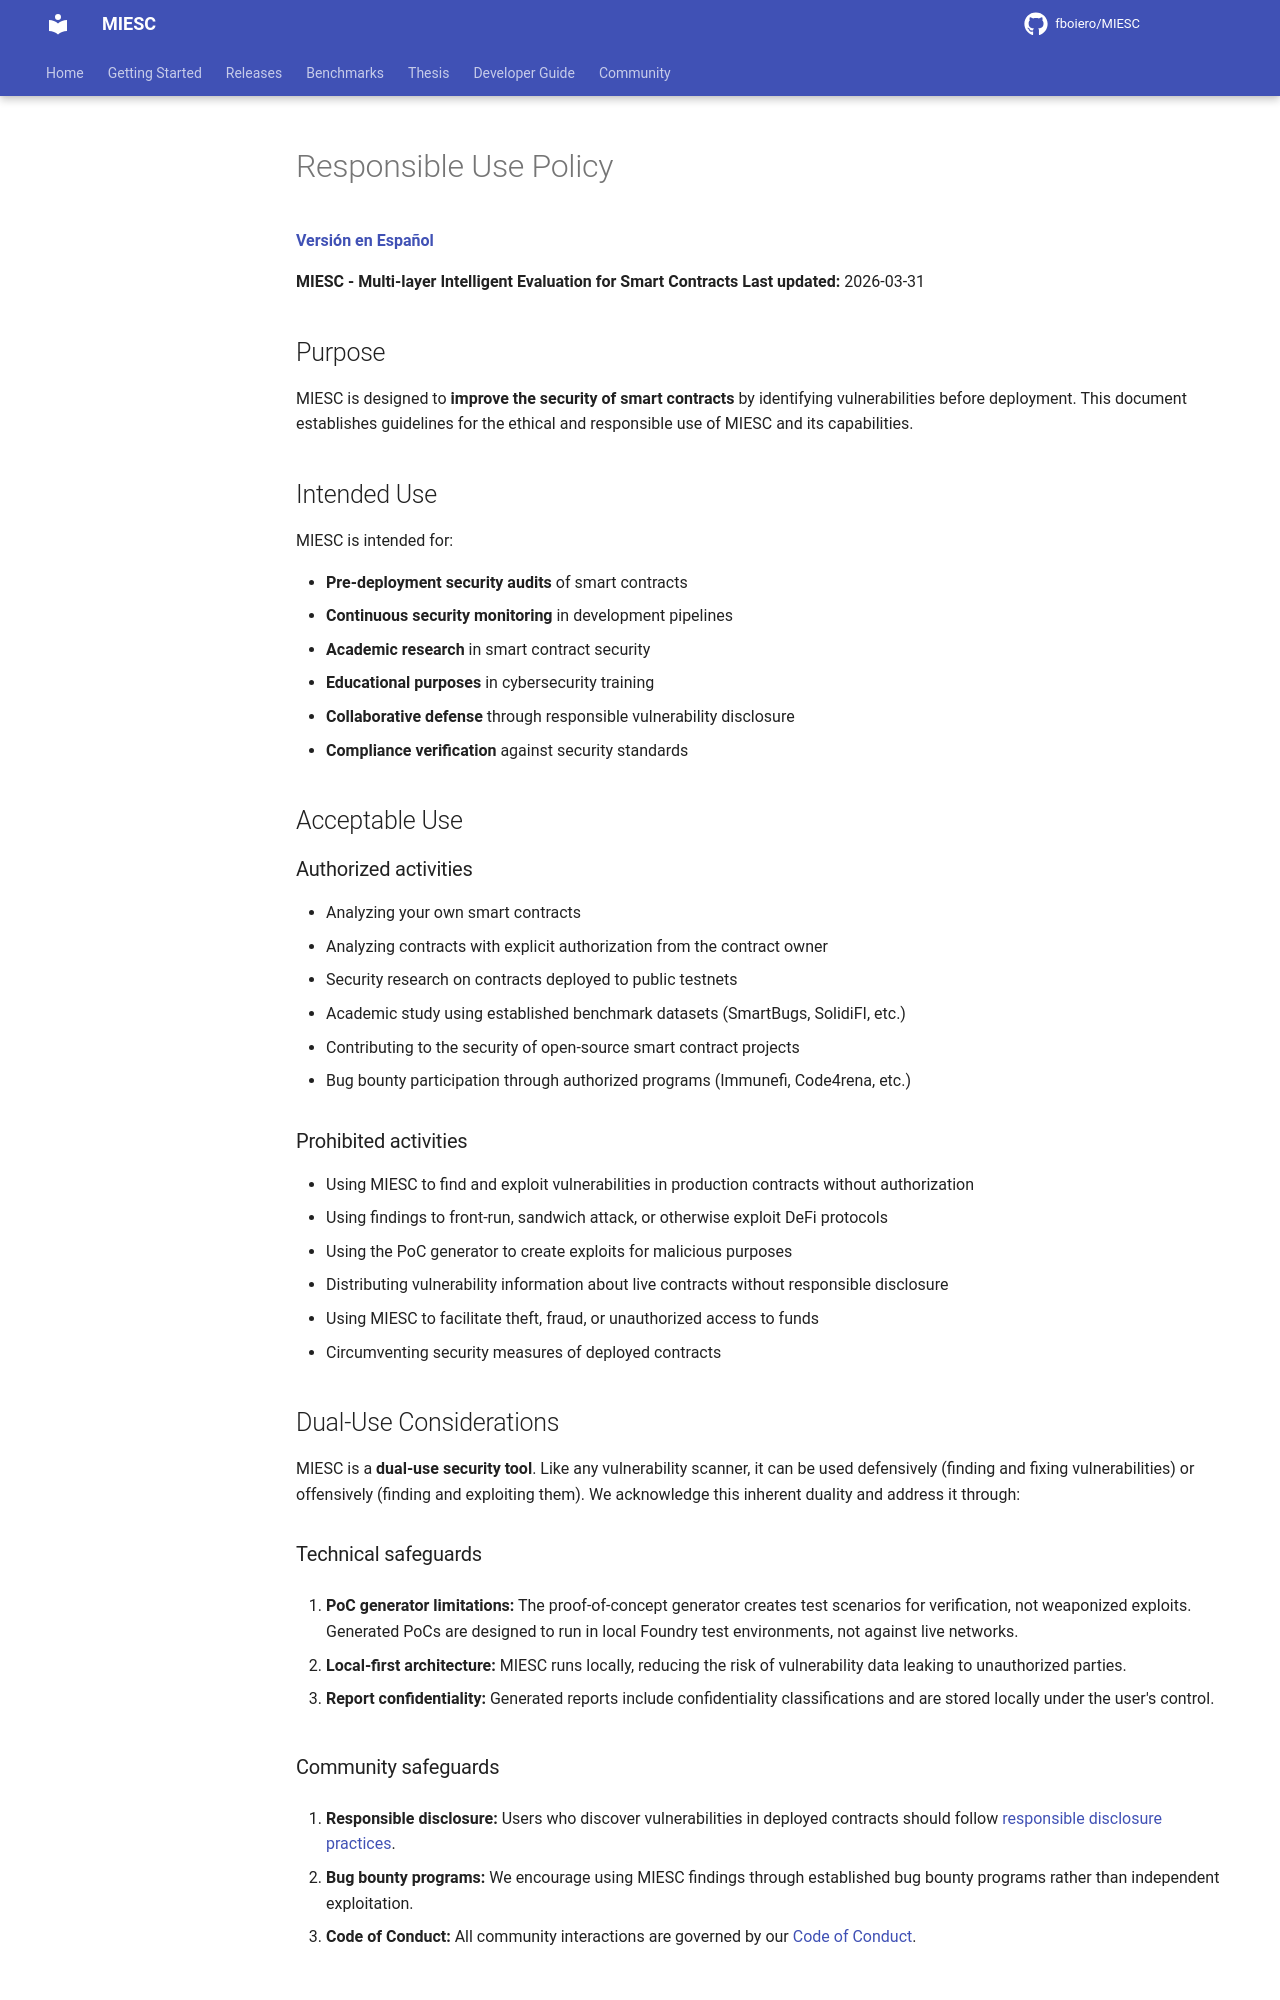

repository: fboiero/MIESC · page: policies/RESPONSIBLE_USE/index.html · generator: jekyll

# Responsible Use Policy

**MIESC - Multi-layer Intelligent Evaluation for Smart Contracts**
**Last updated:** 2026-03-31

## Purpose

MIESC is designed to **improve the security of smart contracts** by identifying vulnerabilities before deployment. This document establishes guidelines for the ethical and responsible use of MIESC and its capabilities.

## Intended Use

MIESC is intended for:

- **Pre-deployment security audits** of smart contracts
- **Continuous security monitoring** in development pipelines
- **Academic research** in smart contract security
- **Educational purposes** in cybersecurity training
- **Collaborative defense** through responsible vulnerability disclosure
- **Compliance verification** against security standards

## Acceptable Use

### Authorized activities

- Analyzing your own smart contracts
- Analyzing contracts with explicit authorization from the contract owner
- Security research on contracts deployed to public testnets
- Academic study using established benchmark datasets (SmartBugs, SolidiFI, etc.)
- Contributing to the security of open-source smart contract projects
- Bug bounty participation through authorized programs (Immunefi, Code4rena, etc.)

### Prohibited activities

- Using MIESC to find and exploit vulnerabilities in production contracts without authorization
- Using findings to front-run, sandwich attack, or otherwise exploit DeFi protocols
- Using the PoC generator to create exploits for malicious purposes
- Distributing vulnerability information about live contracts without responsible disclosure
- Using MIESC to facilitate theft, fraud, or unauthorized access to funds
- Circumventing security measures of deployed contracts

## Dual-Use Considerations

MIESC is a **dual-use security tool**. Like any vulnerability scanner, it can be used defensively (finding and fixing vulnerabilities) or offensively (finding and exploiting them). We acknowledge this inherent duality and address it through:

### Technical safeguards

1. **PoC generator limitations:** The proof-of-concept generator creates test scenarios for verification, not weaponized exploits. Generated PoCs are designed to run in local Foundry test environments, not against live networks.

2. **Local-first architecture:** MIESC runs locally, reducing the risk of vulnerability data leaking to unauthorized parties.

3. **Report confidentiality:** Generated reports include confidentiality classifications and are stored locally under the user's control.
